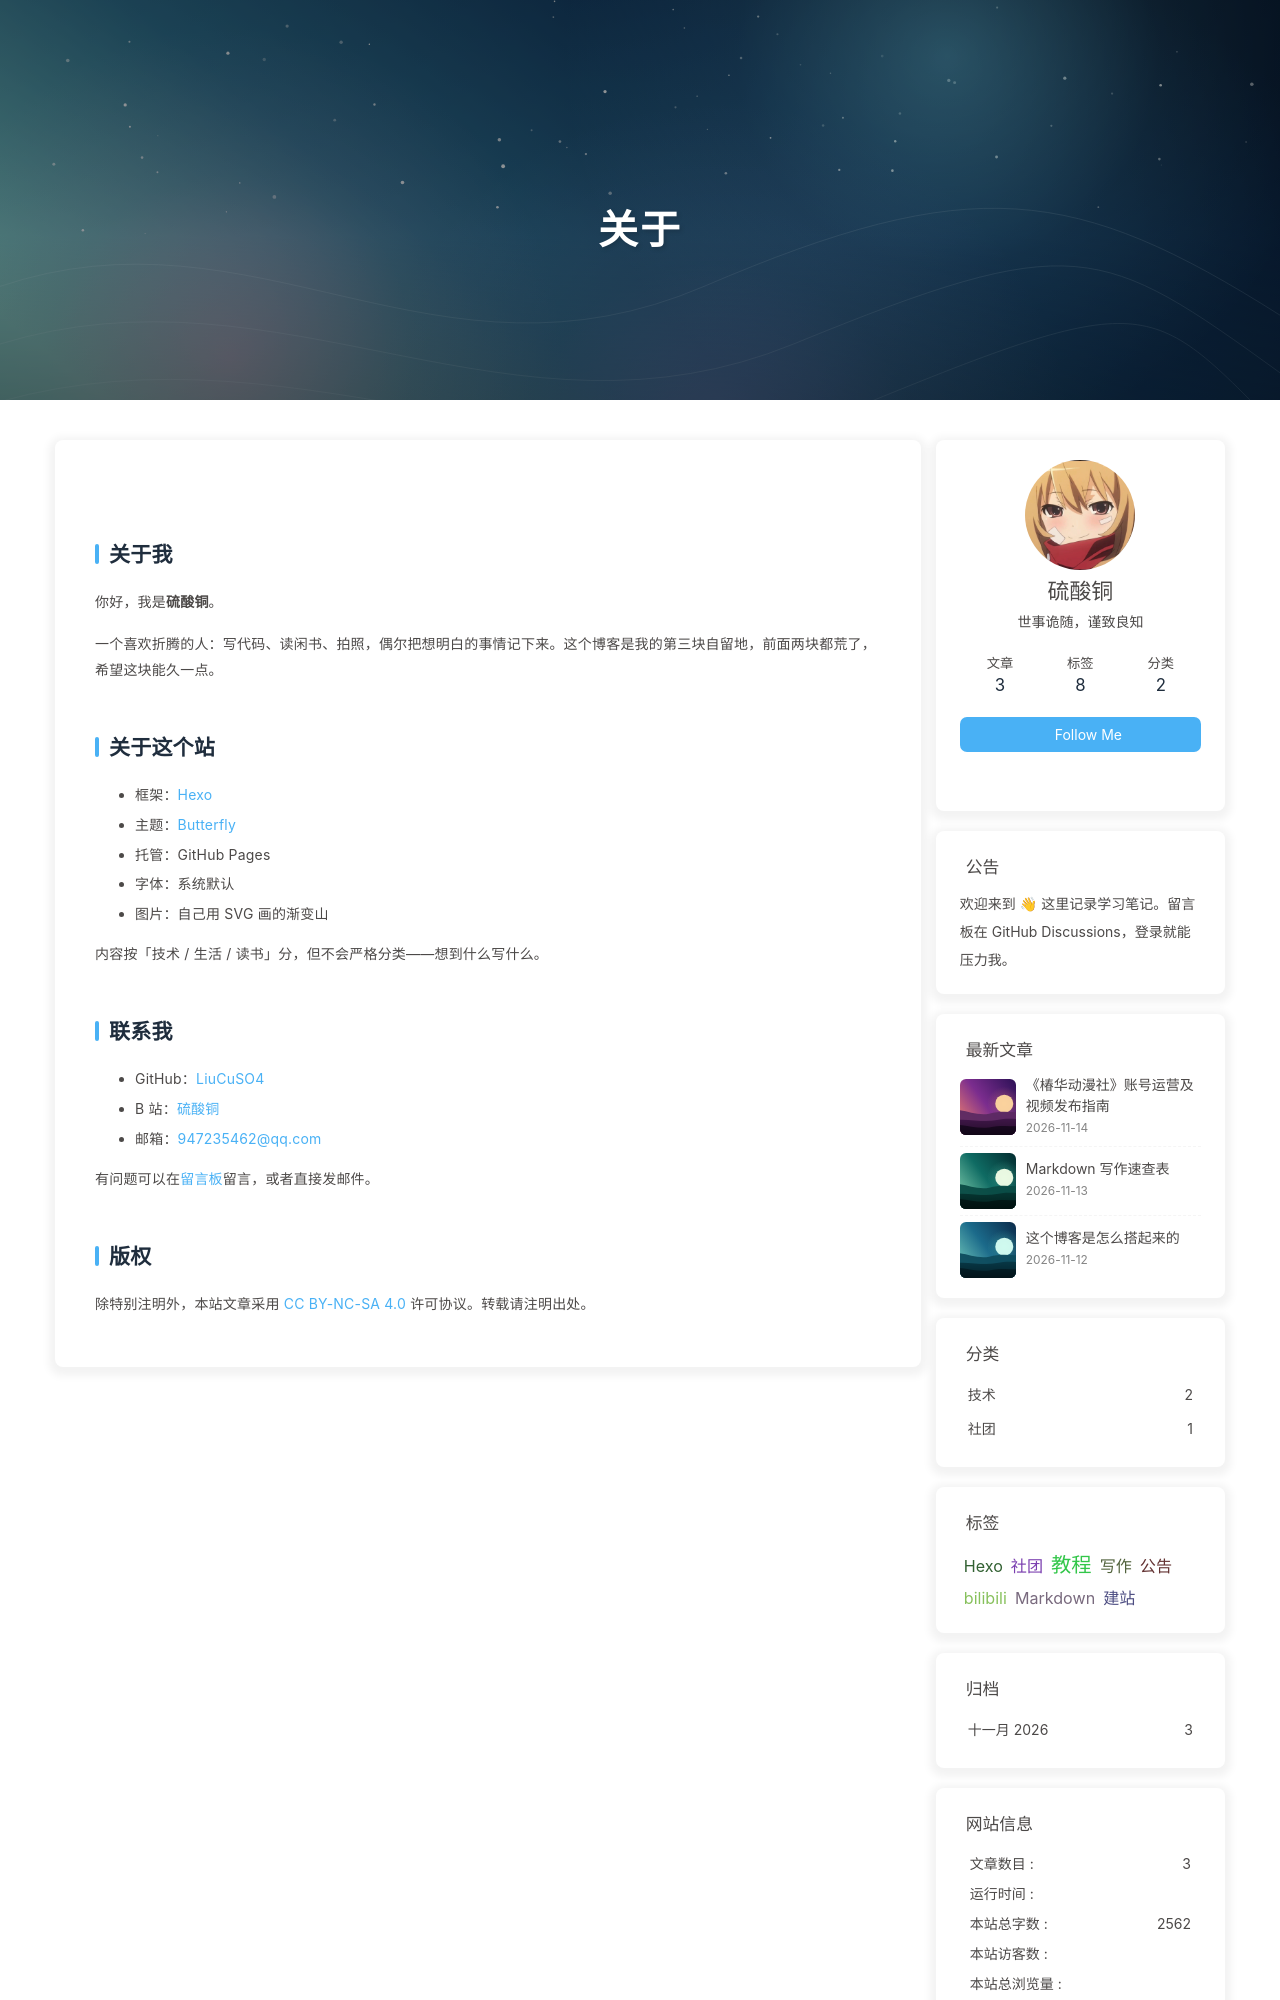

repository: LiuCuSO4/LiuCuSO4.github.io · page: about/index.html · generator: jekyll

---
title: 关于
date: 2026-11-14 12:00:00
top_img: /img/banner.svg
comments: false
---

## 关于我

你好，我是**硫酸铜**。

一个喜欢折腾的人：写代码、读闲书、拍照，偶尔把想明白的事情记下来。这个博客是我的第三块自留地，前面两块都荒了，希望这块能久一点。

## 关于这个站

- 框架：[Hexo](https://hexo.io/)
- 主题：[Butterfly](https://butterfly.js.org/)
- 托管：GitHub Pages
- 字体：系统默认
- 图片：自己用 SVG 画的渐变山

内容按「技术 / 生活 / 读书」分，但不会严格分类——想到什么写什么。

## 联系我

- GitHub：[LiuCuSO4](https://github.com/LiuCuSO4)
- B 站：[硫酸铜](https://space.bilibili.com/456641466)
- 邮箱：947235462@qq.com

有问题可以在[留言板](/comments/)留言，或者直接发邮件。
